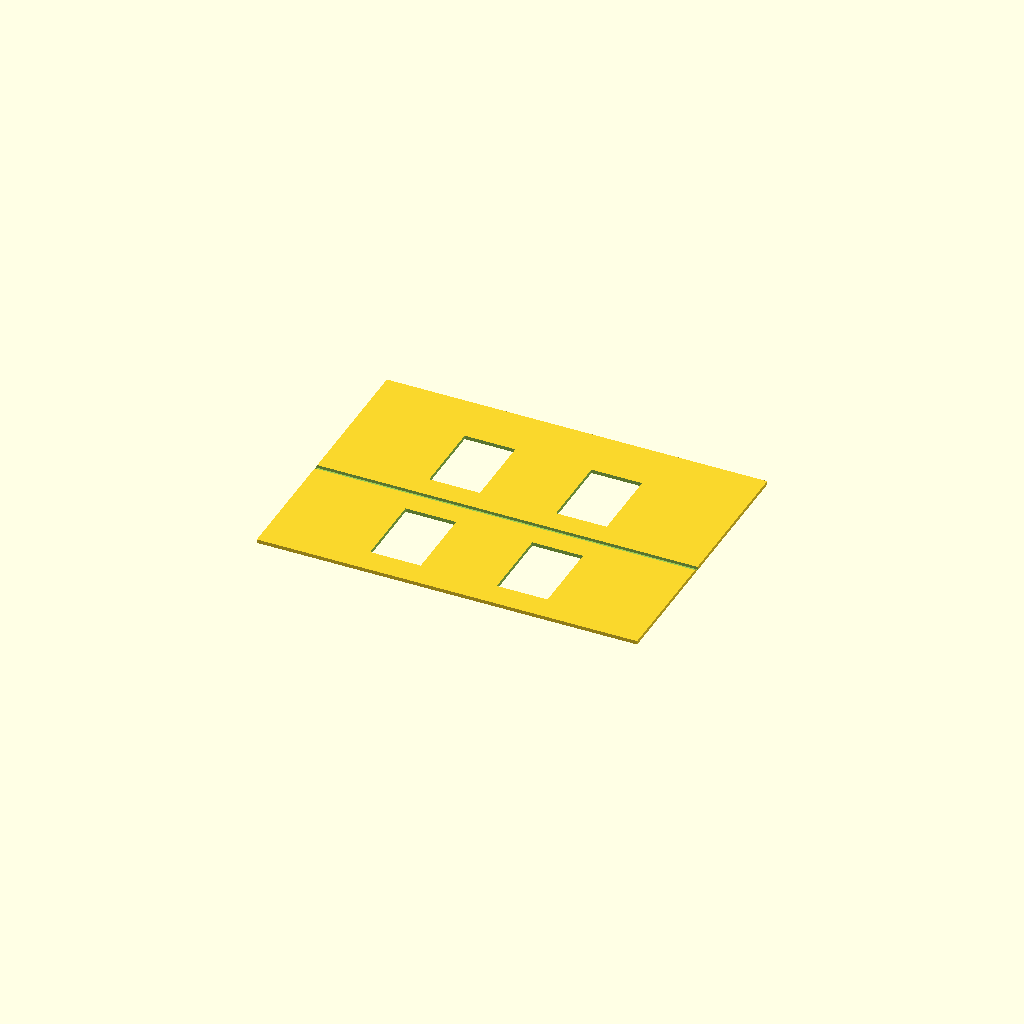
Cell 1 — every parameter at its default value.
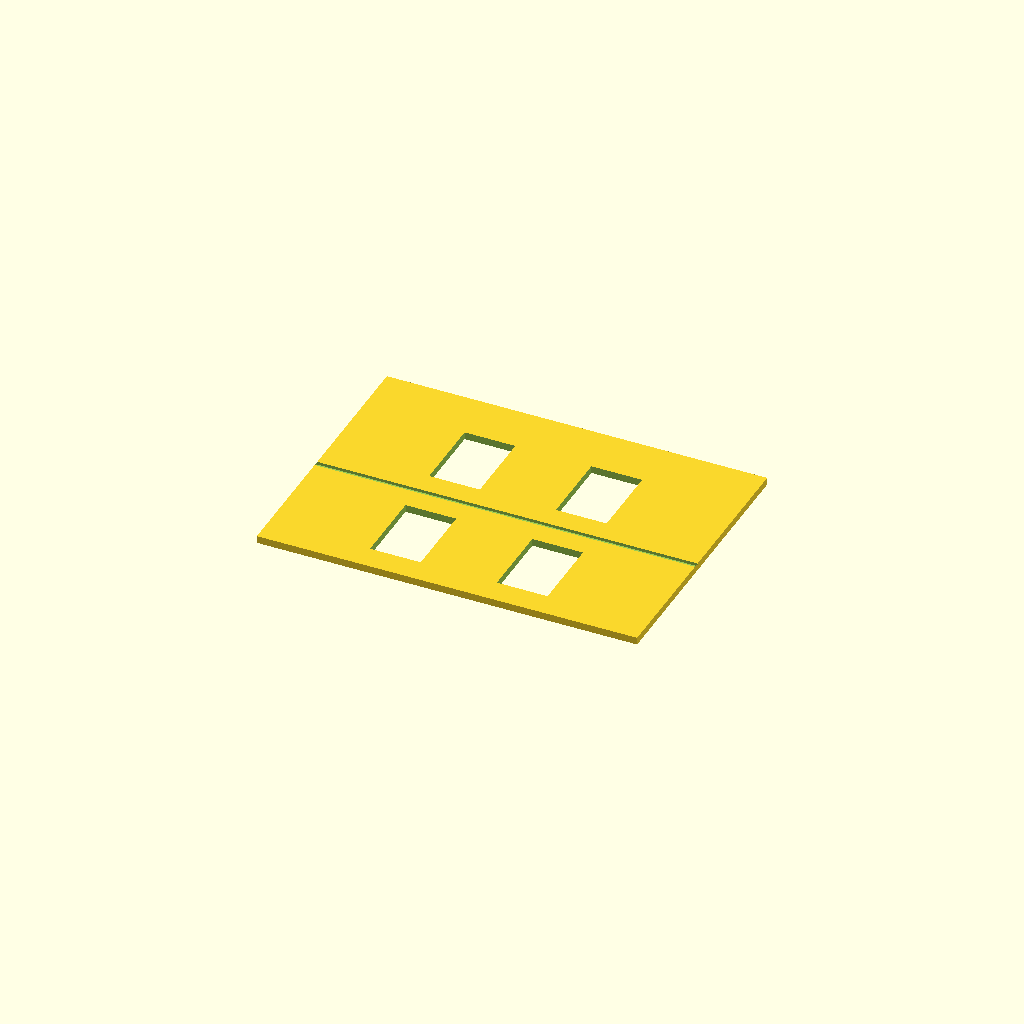
Cell 2: the same model with panel_t = 2.
All cells are drawn from one camera (rotation 55°, 0°, 25°, orthographic, colour scheme Cornfield), so only the parameter changes between them.
Source of the model, police_station/police_station_wall_side.scad:
/*
 * PROMPT: H0 scale (1:87) PRL-era police station side wall panel, flat for FDM printing.
 * Two windows per floor at 1/3 and 2/3 of building depth.
 * Horizontal cornice groove at floor line. Used for both left and right sides (identical).
 */

$fn = 32;

S          = 1/87;
panel_t    = 1.0;

bld_d      = 9000*S;    // 103.4 mm
floor_h    = 3000*S;    //  34.5 mm
bld_h      = 2*floor_h; //  69.0 mm
parapet_h  = 600*S;     //   6.9 mm
wall_panel_h = bld_h + parapet_h; // 75.9 mm

side_win_w = 1200*S;    // 13.8 mm
side_win_h = 1800*S;    // 20.7 mm

cornice_w  = 1.5;
cornice_d  = 0.8;

module wall_side() {
    difference() {
        // Base slab, exterior face at Z = panel_t (face up)
        cube([bld_d, wall_panel_h, panel_t]);

        // --- Windows: 2 per floor, at 1/3 and 2/3 depth ---
        for (f = [0:1]) {
            for (pos = [1/3, 2/3]) {
                wx = pos*bld_d - side_win_w/2;
                wy = f*floor_h + (floor_h - side_win_h)/2;
                translate([wx, wy, -1])
                    cube([side_win_w, side_win_h, panel_t+2]);
            }
        }

        // --- Horizontal cornice groove at floor line ---
        cy = floor_h - cornice_w/2;
        translate([0, cy, panel_t - cornice_d])
            cube([bld_d, cornice_w, cornice_d+1]);
    }
}

wall_side();
Customizer parameters (derived from the source; name, type, default, range or options):
panel_t: number, default 1
cornice_w: number, default 1.5
cornice_d: number, default 0.8
